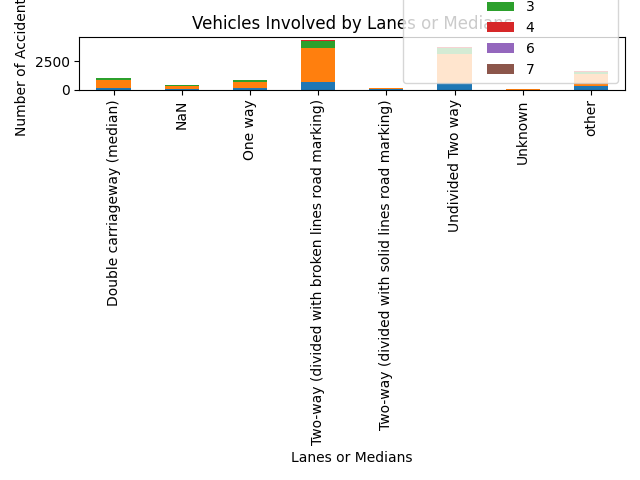

The data file committed next to this chart (first rows):
lanes_or_medians, 1, 2, 3, 4, 6, 7
Double carriageway (median), 166, 706, 113, 32, 3, 0
NaN, 68, 255, 51, 10, 1, 0
One way, 123, 588, 103, 28, 1, 2
Two-way (divided with broken lines road …, 705, 2982, 577, 128, 18, 1
Two-way (divided with solid lines road m…, 19, 95, 25, 3, 0, 0
Undivided Two way, 617, 2578, 482, 105, 12, 2
Unknown, 8, 43, 4, 2, 0, 0
other, 290, 1093, 213, 55, 7, 2
